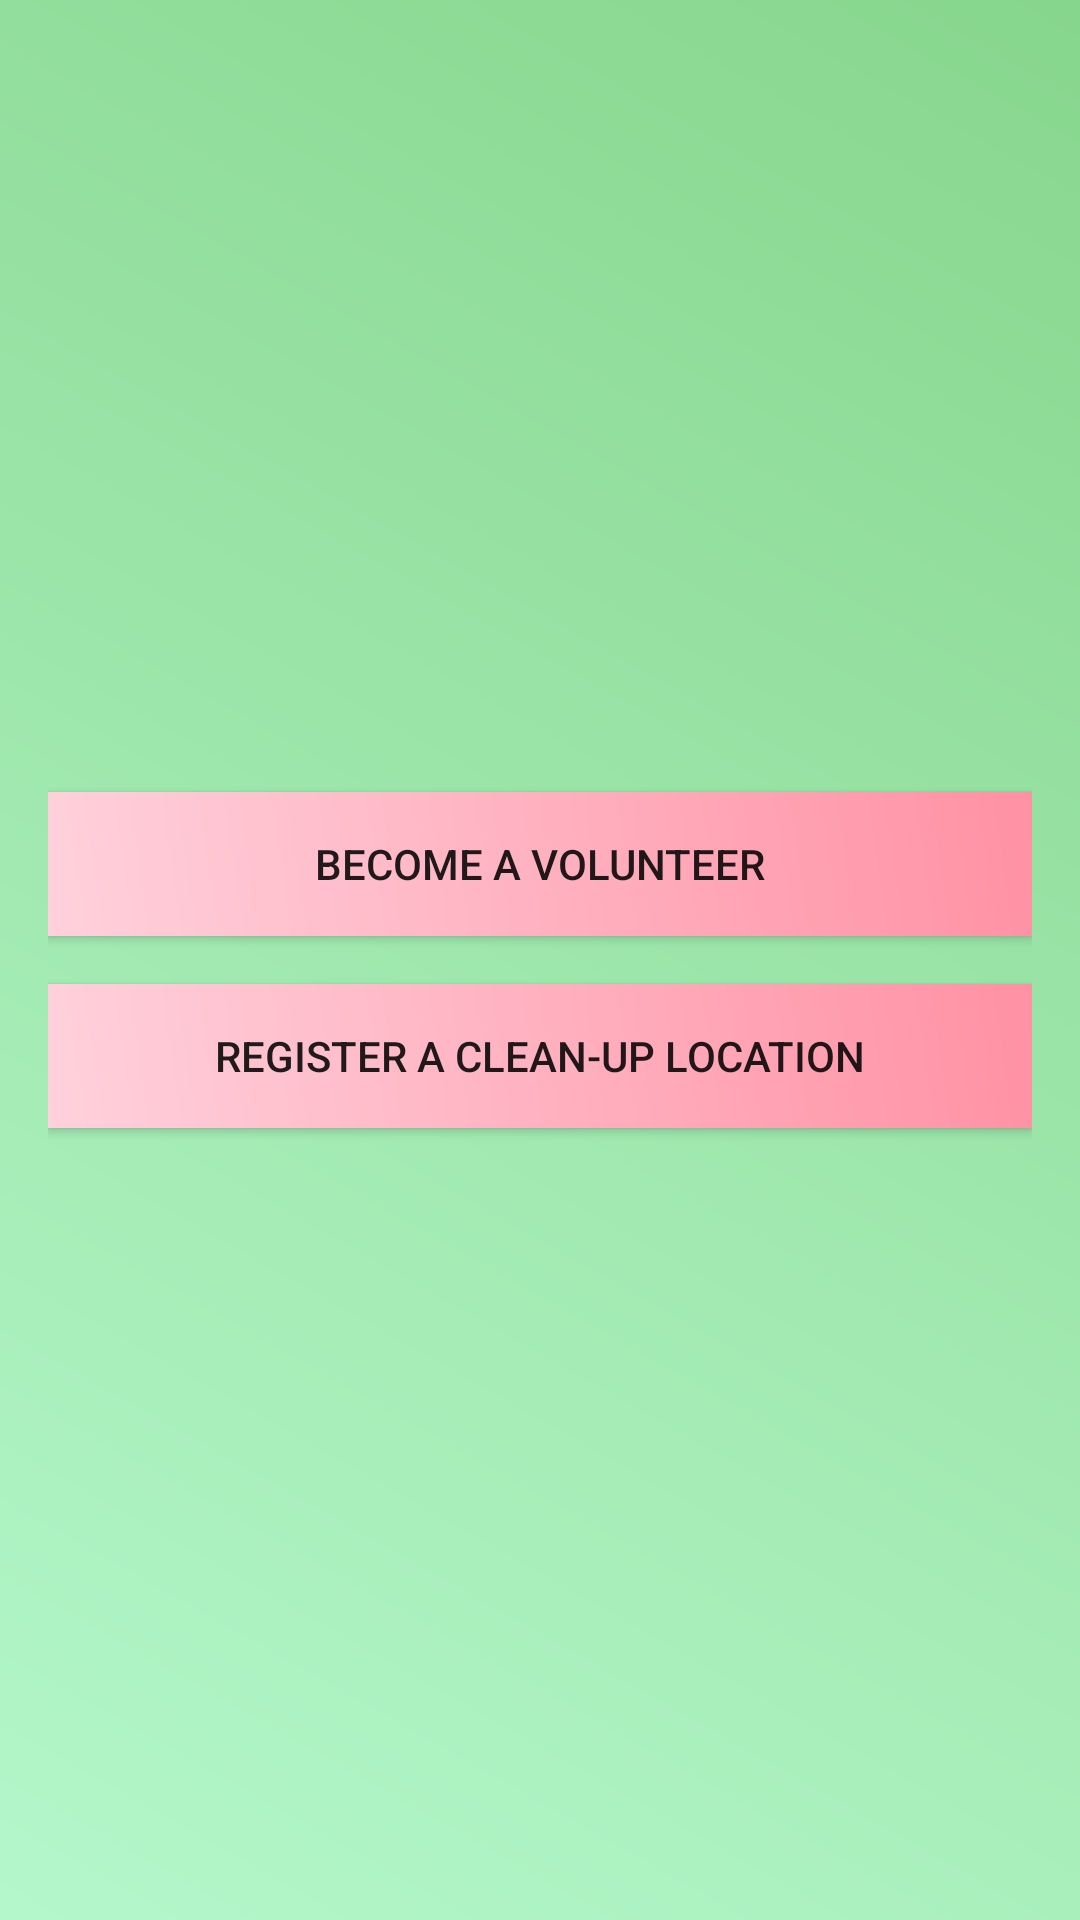

The Android layout XML behind this screen, and the referenced resources:
<!-- AndroidManifest.xml: application theme EcoTheme -->
<!-- res/layout/activity_user_type.xml -->
<LinearLayout
    xmlns:android="http://schemas.android.com/apk/res/android"
    xmlns:tools="http://schemas.android.com/tools"
    android:layout_width="match_parent"
    android:layout_height="match_parent"
    android:orientation="vertical"
    android:gravity="center"
    android:padding="16dp"
    android:theme="@style/EcoTheme"
    android:background="@drawable/green_background_gradient"
    tools:context=".UserTypeActivity">

    <Button
        android:id="@+id/buttonBecomeVolunteer"
        android:layout_width="match_parent"
        android:layout_height="wrap_content"
        android:text="Become a Volunteer"
        android:layout_marginBottom="16dp"
        android:background="@drawable/pink_background_gradient"/>


    <Button
        android:id="@+id/buttonRegister"
        android:layout_width="match_parent"
        android:layout_height="wrap_content"
        android:text="Register a Clean-Up Location"
        android:background="@drawable/pink_background_gradient"/>

</LinearLayout>
<!-- resources referenced by this layout -->
<resources>
  <!-- drawable green_background_gradient (drawable) -->
  <shape xmlns:android="http://schemas.android.com/apk/res/android">
      <gradient
          android:startColor="#B4F7CB"
          android:endColor="#87D68D"
          android:angle="45"/>
  </shape>
  <!-- drawable pink_background_gradient (drawable) -->
  <shape xmlns:android="http://schemas.android.com/apk/res/android">
      <gradient
          android:startColor="#FFD1DC"
          android:endColor="#FF91A4"
          android:angle="45"/>
  </shape>
  <style name="EcoTheme" parent="Theme.AppCompat.Light.DarkActionBar">
          
          <item name="colorPrimary">@color/ecoGreen</item>
          <item name="colorPrimaryDark">@color/ecoDarkGreen</item>
          <item name="colorAccent">@color/ecoAccentColor</item>
          <item name="android:windowBackground">@android:color/background_light</item>
      </style>
  <color name="ecoGreen">#4CAF50</color>
  <color name="ecoDarkGreen">#388E3C</color>
  <color name="ecoAccentColor">#8BC34A</color>
</resources>
